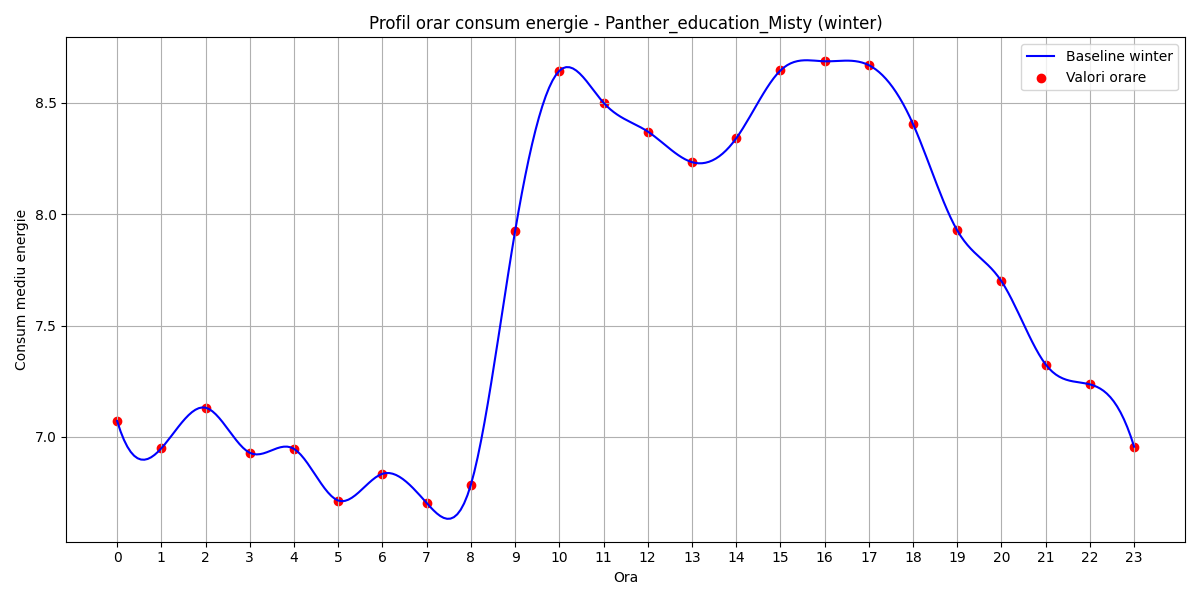

Source data for this figure (header and first rows):
hour, B(t)
0, 7.071
1, 6.949
2, 7.131
3, 6.929
4, 6.946
5, 6.715
6, 6.835
7, 6.704
8, 6.786
9, 7.923
10, 8.643
11, 8.5
12, 8.37
13, 8.233
14, 8.34
15, 8.644
16, 8.686
17, 8.668
18, 8.404
19, 7.926
20, 7.698
21, 7.325
22, 7.236
23, 6.956
